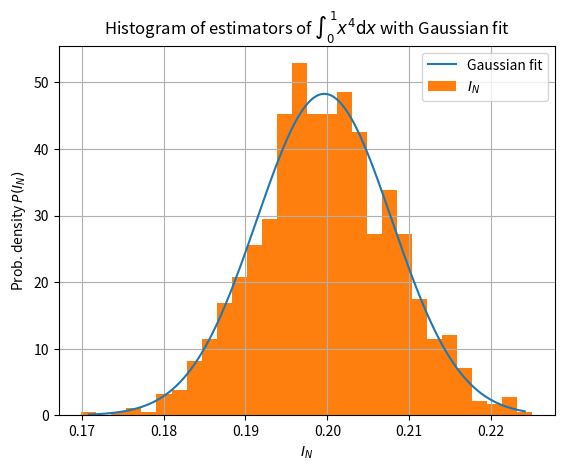
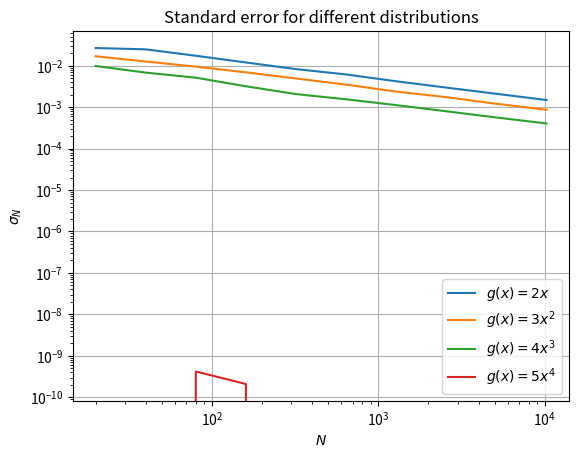

The script that saved these images, in order:
import numpy as np
import matplotlib.pyplot as plt
import scipy.optimize as opt
import scipy.stats as st
import random



# Parameters for the integration
a = 0       #starting point
b = 1       #end point
N = 1000    #number of sample points
V = b - a   #integration volume
M = 1000    # number of iterations
Nr_bins = 30 #number of bins

# Doing the integration by hand yields
I = 0.2

def gauss(x, mu, sig):
    return 1/np.sqrt(2*np.pi*sig**2)*np.exp(-1/(2*sig**2) * (x - mu)**2)

def f(x):
    """function to integrate

    Args:
        x (array): array of values at which the function is evaluated
    """
    return x**4

def average(y, n=N):
    """function to calculate average

    Args:
        y (array): data to find average of

    Returns:
        float: average of y
    """
    return 1/n * np.sum(y)

# #################### PART A #################

# random numbers from uniform distribution
x = np.random.uniform(a, b, N)

# the monte-carlo estimator
I_N = V*average(f(x))
# and the error
sigma_Na = V * np.sqrt((average(f(x)*f(x)) - average(f(x))**2)/(N-1))
# distance between actual value and estimator in units of error
distance = np.abs(I - I_N)/sigma_Na

print("The actual result is ", 0.2)
print("Monte-Carlo estimator yields ", I_N, " with a standard error ", sigma_Na)
print("The estimator is %.2f sigma_N away" % distance)


# #################### PART B #################

data = []
x_range = []

for i in range(M):
    # random numbers from uniform distribution
    x = np.random.uniform(a, b, N)

    # the monte-carlo estimator
    I_N = V*average(f(x))
    # and the error
    sigma_N = V * np.sqrt((average(f(x)*f(x)) - average(f(x))**2)/(N-1))

    data.append(I_N)

# make histogram
datahist, bins = np.histogram(data, Nr_bins, density="True")

for i in range(len(bins)-1):
    x_range.append((bins[i+1] + bins[i])/2)

# parameters for gaussian fit
par, cov = opt.curve_fit(gauss, xdata=x_range, ydata=datahist, p0=(I, sigma_N))

#for smooth gaussian
x_range = np.linspace(min(x_range), max(x_range), 1000)

#plotting hist and gaussian
fig1 = plt.figure()
plt.title(r"Histogram of estimators of $\int_0^1 x^4 \mathrm{d}x$ with Gaussian fit")
plt.grid()
plt.plot(x_range, gauss(x_range, *par), label="Gaussian fit")
plt.hist(data, bins=Nr_bins, density="True", label=r"$I_N$")
plt.xlabel(r"$I_N$")
plt.ylabel(r"Prob. density $P(I_N)$")
plt.legend()
#plt.show()
plt.savefig("histGauss.pdf", dpi=200)

print("Standard error from a) is %f and the error from the Gaussian fit is %f" % (sigma_N, par[1]))

# ######################## PART C ##################

def g(x, choice):
    """improvement function for sampling

    Args:
        x (array): random number
        choice (int): type of function

    Returns:
        _type_: improved sampling
    """
    if choice == 1:
        return 2*x
    elif choice == 2:
        return 3*x**2
    elif choice == 3:
        return 4*x**3
    elif choice == 4:
        return 5*x**4


x = np.linspace(0, 1, 10000)
for i in range(1, 5):
    # draw x from the corresponding g
    p = np.asarray(random.choices(x, weights=g(x, i), k=N))
    print(np.shape(p))
    I_N = V*average(f(p)/g(p, i), N)

    sigma_N = np.sqrt((V**2*average(f(p)*f(p)/(g(p, i)**2), N) - I_N**2)/(N-1))
    print("We get I_N %f and sigma_N %f for function %d" % (I_N, sigma_N, i))

# maximal number of n
maxN = 10
# matrix with values
s = np.array([np.zeros(maxN) for i in range(4)])
n = []
for i in range(maxN):
    n.append(int(10*2**(i+1)))

for j in range(len(n)):
    N = n[j]
    for i in range(1, 5):
        p = np.asarray(random.choices(x, weights=g(x, i), k=N))
        I_N = average(f(p)/g(p, i), N)
        sigma_N = np.sqrt((average(f(p)*f(p)/(g(p, i)**2), N) - I_N**2)/(N-1))

        s[i-1, j] = sigma_N

#label
l = [r"$g(x)=2x$", r"$g(x)=3x^2$",r"$g(x)=4x^3$",r"$g(x)=5x^4$"]

fig2 = plt.figure()
for i in range(4):
    plt.plot(n, s[i, :], label=l[i])
plt.yscale("log")
plt.xscale("log")
plt.legend()
plt.grid()
plt.xlabel(r"$N$")
plt.ylabel(r"$\sigma_N$")
plt.title("Standard error for different distributions")
#plt.show()
plt.savefig("loglog.pdf", dpi=200)
